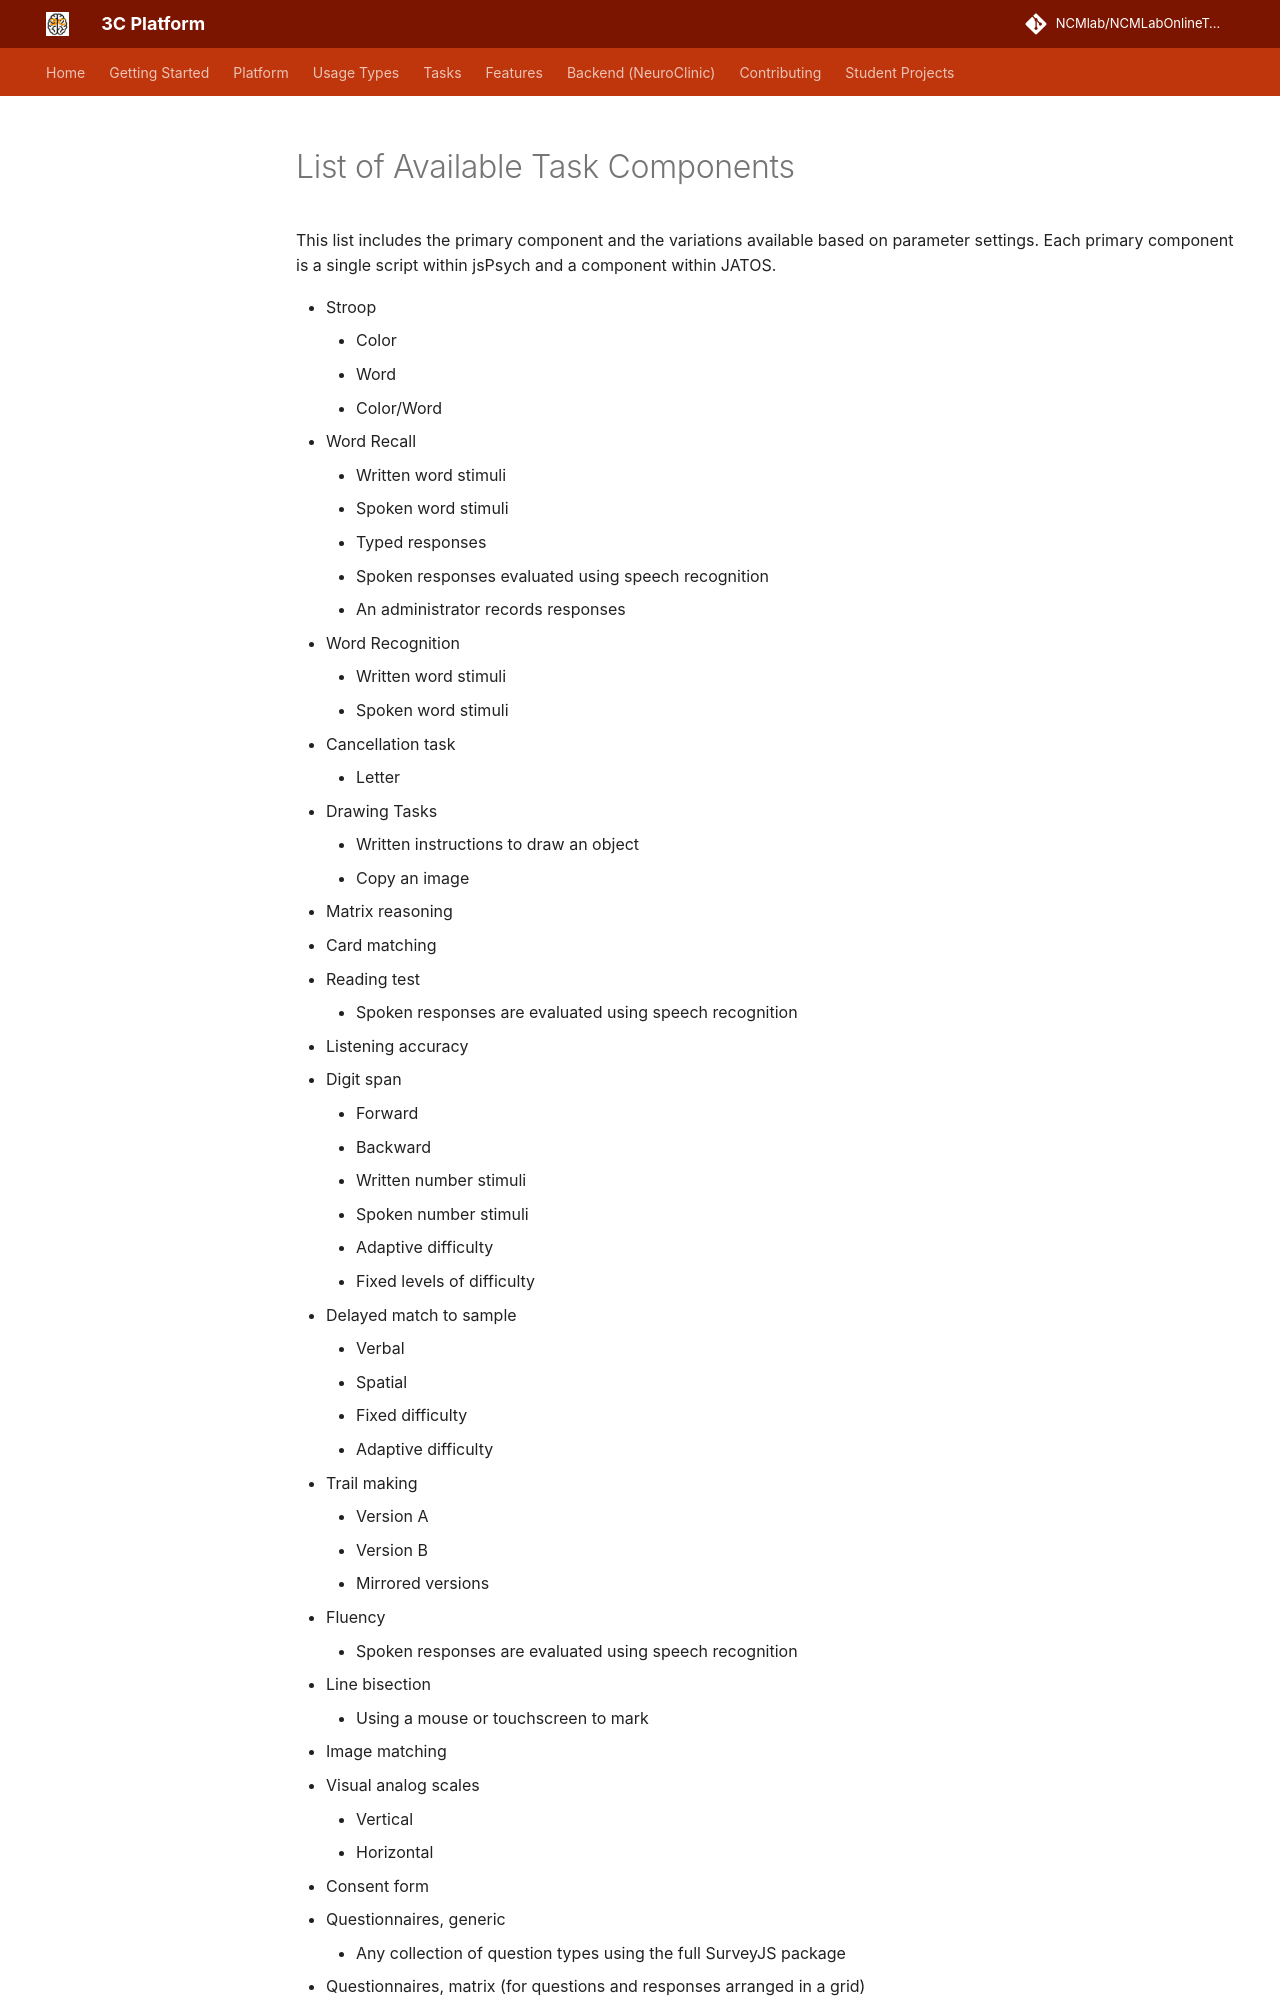

repository: NCMlab/NCMLabOnlineTools · page: AvailableTasks/index.html · generator: mkdocs

# List of Available Task Components

This list includes the primary component and the variations available based on parameter settings. Each primary component is a single script within jsPsych and a component within JATOS.
